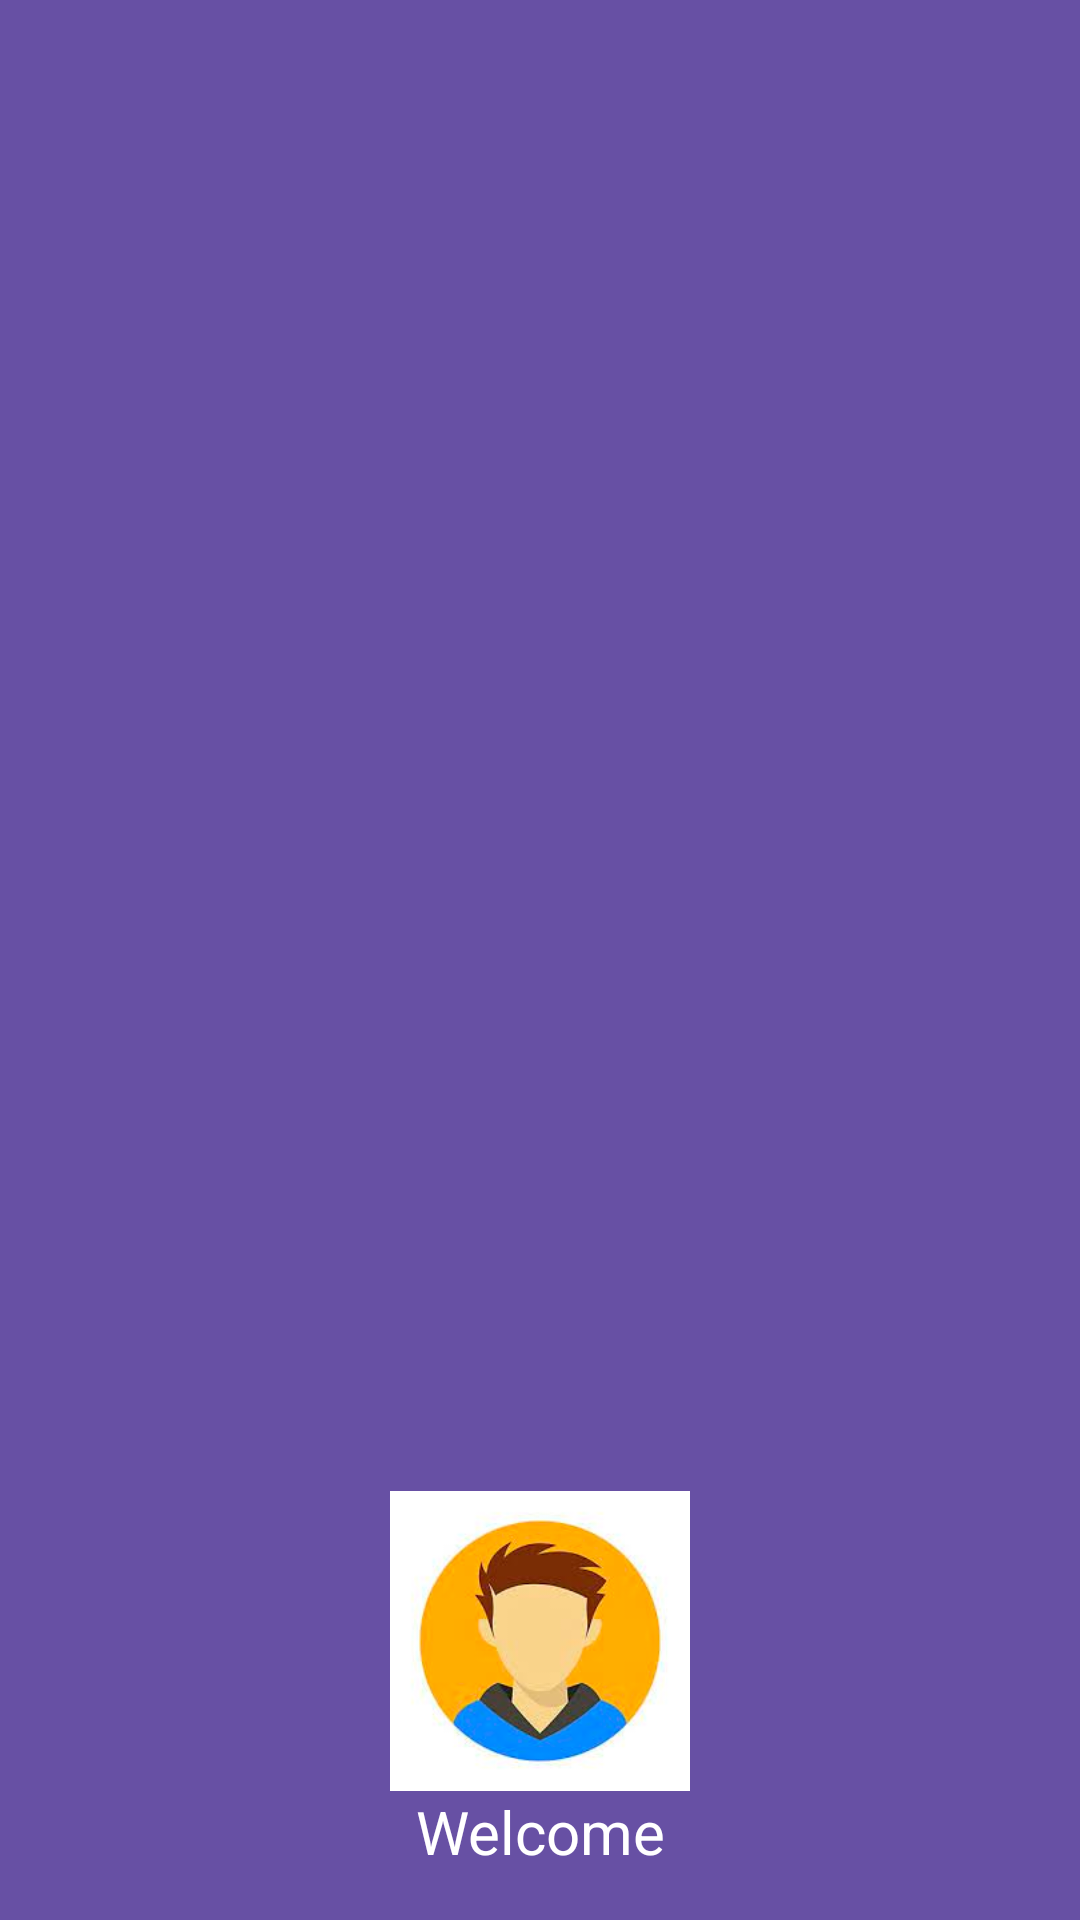

Produce the Android XML layout that renders to this screen, including the resource entries it uses.
<!-- AndroidManifest.xml: application theme Theme.ThanhNDPH45160_DuAnMau -->
<!-- res/layout/nav_header.xml -->
<?xml version="1.0" encoding="utf-8"?>
<LinearLayout xmlns:android="http://schemas.android.com/apk/res/android"
    android:orientation="vertical"
    android:layout_width="match_parent"
    android:layout_height="192dp"
    android:background="?attr/colorPrimaryDark"
    android:padding="16dp"
    android:gravity="bottom">

    <ImageView
        android:layout_width="100dp"
        android:layout_height="100dp"
        android:layout_gravity="center"
        android:src="@drawable/avatar"/>

    <TextView
        android:layout_width="match_parent"
        android:layout_height="wrap_content"
        android:id="@+id/txtUser"
        android:layout_gravity="center"
        android:text="Welcome"
        android:textAlignment="center"
        android:textColor="@color/white"
        android:textSize="20sp"/>

</LinearLayout>
<!-- resources referenced by this layout -->
<resources>
  <!-- drawable avatar: png bitmap (drawable, 49049 bytes) -->
  <style name="Theme.ThanhNDPH45160_DuAnMau" parent="Base.Theme.ThanhNDPH45160_DuAnMau" />
  <style name="Base.Theme.ThanhNDPH45160_DuAnMau" parent="Theme.Material3.DayNight.NoActionBar">
          
          
      </style>
  <!-- not gathered from this repository: default colours our renderer supplied (Android Studio template values) -->
  <color name="white">#FFFFFFFF</color>
</resources>
